2-way image classification set "grid_smoke_version" from GitHub (alterapars/wildfire_hackathon); label vocabulary: grid no smoke, grid smoke.

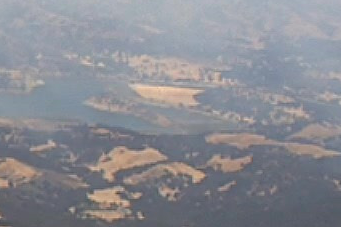
Label: grid smoke

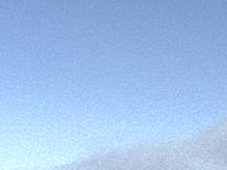
Label: grid smoke

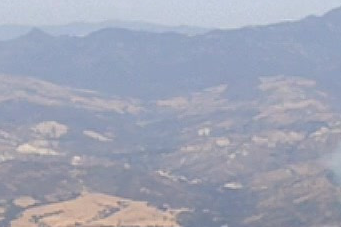
Label: grid smoke

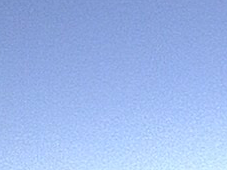
Label: grid no smoke

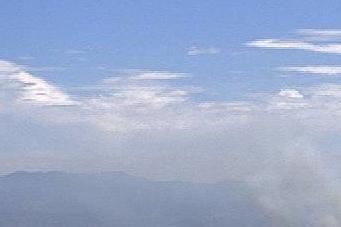
Label: grid smoke

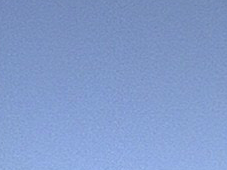
Label: grid no smoke
